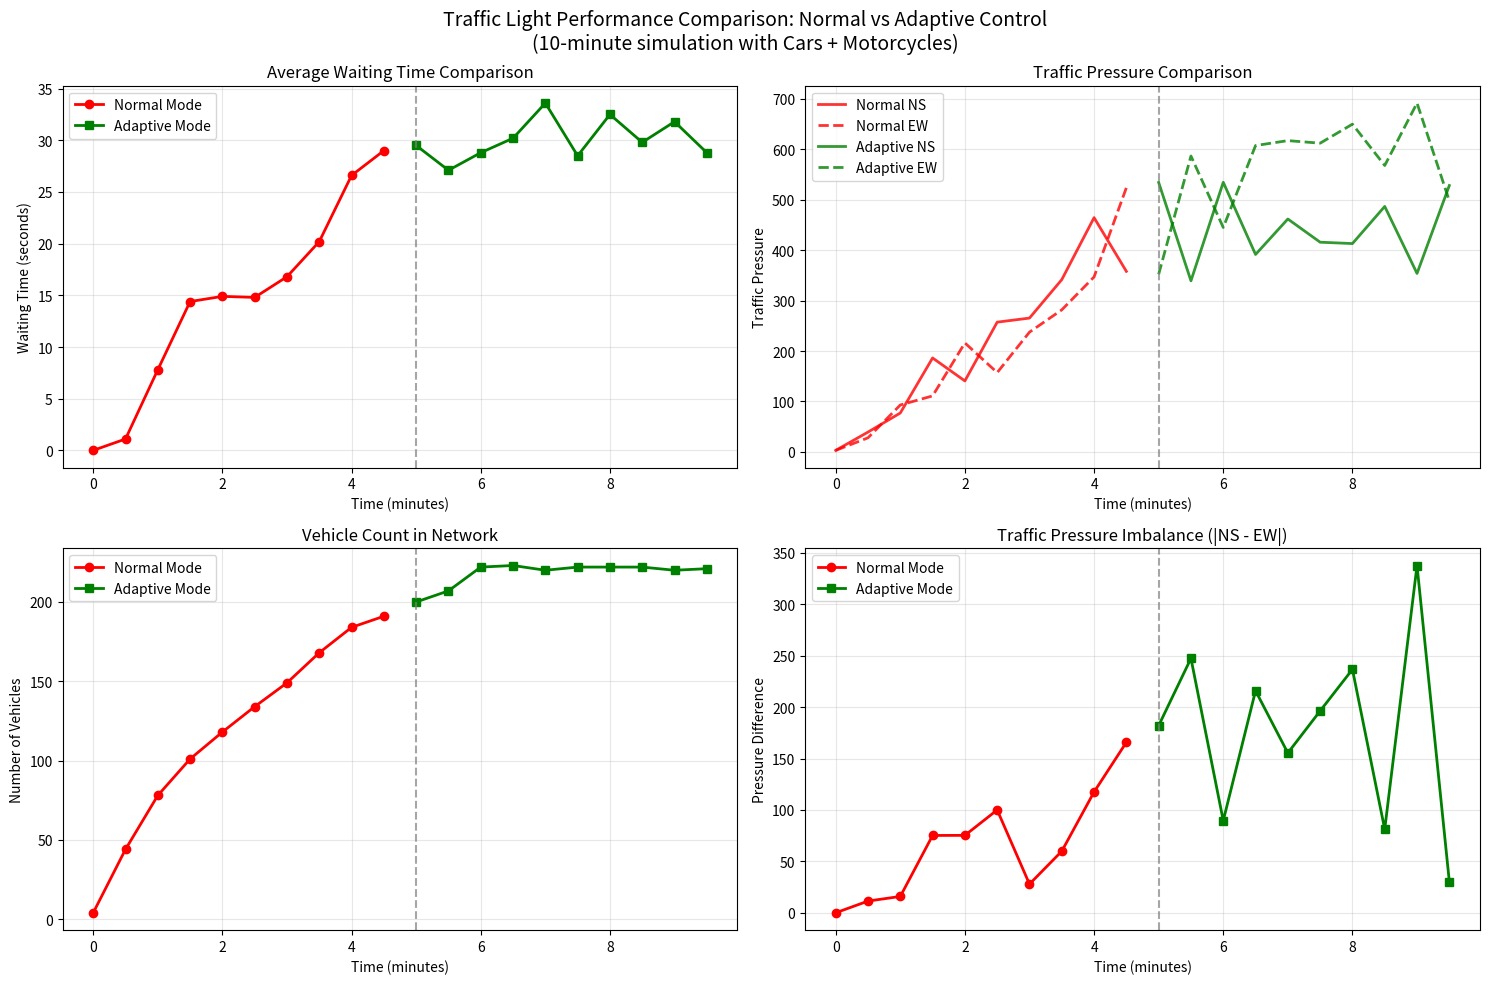
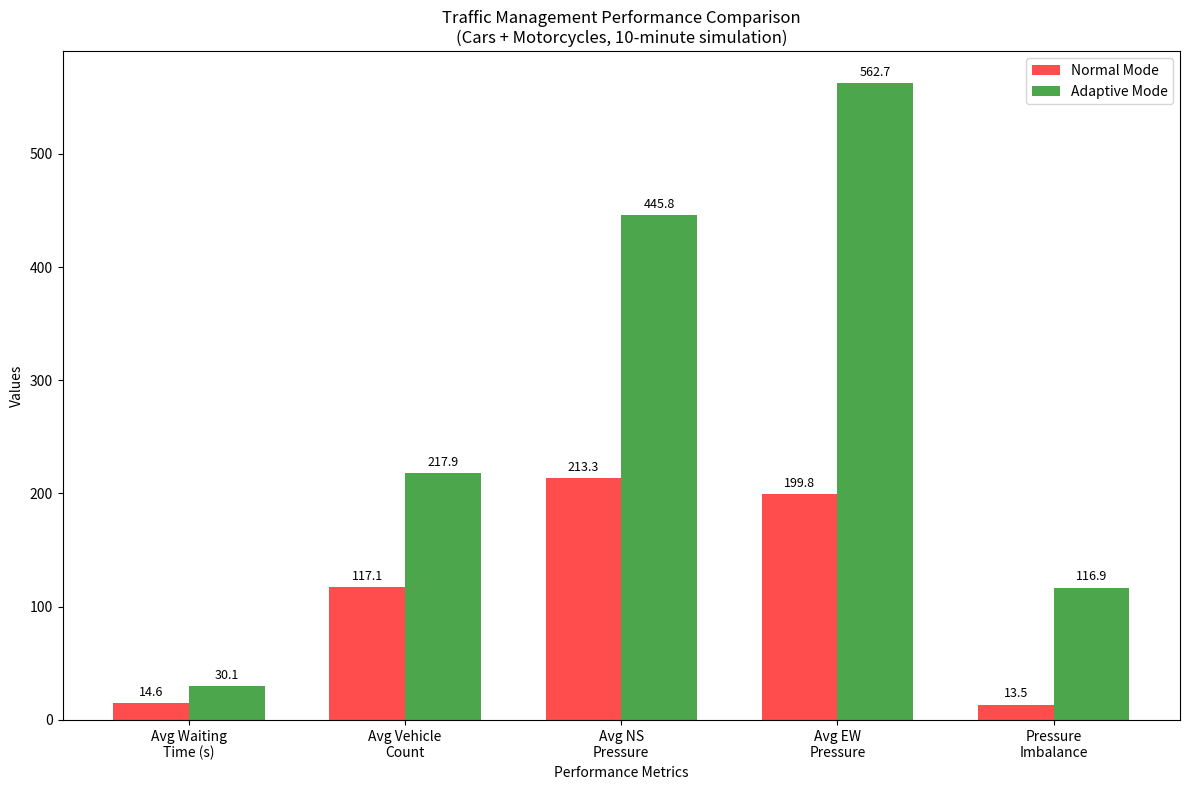

These charts were generated, in order, by the following Python code:
"""
Quick Comparison Results Generator
Based on the comparative simulation data collected
"""

import matplotlib.pyplot as plt
import numpy as np

# Data collected from the simulation run
normal_phase_data = {
    'waiting_times': [0.0, 1.1, 7.8, 14.4, 14.9, 14.8, 16.8, 20.2, 26.6, 29.0],
    'pressures_ns': [3.0, 39.3, 77.1, 186.2, 140.7, 257.2, 265.3, 341.5, 464.4, 357.9],
    'pressures_ew': [3.0, 27.9, 93.0, 111.0, 216.0, 157.2, 237.4, 281.6, 346.9, 523.7],
    'vehicle_counts': [4, 44, 78, 101, 118, 134, 149, 168, 184, 191],
    'timestamps': [0, 30, 60, 90, 120, 150, 180, 210, 240, 270]
}

adaptive_phase_data = {
    'waiting_times': [29.5, 27.1, 28.8, 30.2, 33.6, 28.5, 32.5, 29.8, 31.8, 28.8],
    'pressures_ns': [534.1, 339.2, 534.5, 391.4, 461.7, 415.7, 413.0, 486.6, 353.8, 528.1],
    'pressures_ew': [352.1, 586.6, 444.9, 607.3, 617.1, 612.0, 649.7, 567.8, 691.5, 497.7],
    'vehicle_counts': [200, 207, 222, 223, 220, 222, 222, 222, 220, 221],
    'timestamps': [300, 330, 360, 390, 420, 450, 480, 510, 540, 570]
}

def create_comparison_graphs():
    """Create comparison graphs from collected data"""
    print("📊 CREATING COMPARISON GRAPHS FROM SIMULATION DATA")
    
    # Create figure with subplots
    fig, ((ax1, ax2), (ax3, ax4)) = plt.subplots(2, 2, figsize=(15, 10))
    fig.suptitle('Traffic Light Performance Comparison: Normal vs Adaptive Control\n(10-minute simulation with Cars + Motorcycles)', fontsize=14)
    
    # Convert timestamps to minutes
    normal_time_min = [t/60 for t in normal_phase_data['timestamps']]
    adaptive_time_min = [t/60 for t in adaptive_phase_data['timestamps']]
    
    # Graph 1: Waiting Times
    ax1.plot(normal_time_min, normal_phase_data['waiting_times'], 
            'r-o', label='Normal Mode', linewidth=2, markersize=6)
    ax1.plot(adaptive_time_min, adaptive_phase_data['waiting_times'], 
            'g-s', label='Adaptive Mode', linewidth=2, markersize=6)
    ax1.set_title('Average Waiting Time Comparison')
    ax1.set_xlabel('Time (minutes)')
    ax1.set_ylabel('Waiting Time (seconds)')
    ax1.legend()
    ax1.grid(True, alpha=0.3)
    ax1.axvline(x=5, color='gray', linestyle='--', alpha=0.7, label='Mode Switch')
    
    # Graph 2: Traffic Pressure
    ax2.plot(normal_time_min, normal_phase_data['pressures_ns'], 
            'r-', label='Normal NS', alpha=0.8, linewidth=2)
    ax2.plot(normal_time_min, normal_phase_data['pressures_ew'], 
            'r--', label='Normal EW', alpha=0.8, linewidth=2)
    ax2.plot(adaptive_time_min, adaptive_phase_data['pressures_ns'], 
            'g-', label='Adaptive NS', alpha=0.8, linewidth=2)
    ax2.plot(adaptive_time_min, adaptive_phase_data['pressures_ew'], 
            'g--', label='Adaptive EW', alpha=0.8, linewidth=2)
    ax2.set_title('Traffic Pressure Comparison')
    ax2.set_xlabel('Time (minutes)')
    ax2.set_ylabel('Traffic Pressure')
    ax2.legend()
    ax2.grid(True, alpha=0.3)
    ax2.axvline(x=5, color='gray', linestyle='--', alpha=0.7)
    
    # Graph 3: Vehicle Count
    ax3.plot(normal_time_min, normal_phase_data['vehicle_counts'], 
            'r-o', label='Normal Mode', linewidth=2, markersize=6)
    ax3.plot(adaptive_time_min, adaptive_phase_data['vehicle_counts'], 
            'g-s', label='Adaptive Mode', linewidth=2, markersize=6)
    ax3.set_title('Vehicle Count in Network')
    ax3.set_xlabel('Time (minutes)')
    ax3.set_ylabel('Number of Vehicles')
    ax3.legend()
    ax3.grid(True, alpha=0.3)
    ax3.axvline(x=5, color='gray', linestyle='--', alpha=0.7)
    
    # Graph 4: Pressure Balance (difference between NS and EW)
    normal_pressure_diff = [abs(ns - ew) for ns, ew in zip(normal_phase_data['pressures_ns'], normal_phase_data['pressures_ew'])]
    adaptive_pressure_diff = [abs(ns - ew) for ns, ew in zip(adaptive_phase_data['pressures_ns'], adaptive_phase_data['pressures_ew'])]
    
    ax4.plot(normal_time_min, normal_pressure_diff, 
            'r-o', label='Normal Mode', linewidth=2, markersize=6)
    ax4.plot(adaptive_time_min, adaptive_pressure_diff, 
            'g-s', label='Adaptive Mode', linewidth=2, markersize=6)
    ax4.set_title('Traffic Pressure Imbalance (|NS - EW|)')
    ax4.set_xlabel('Time (minutes)')
    ax4.set_ylabel('Pressure Difference')
    ax4.legend()
    ax4.grid(True, alpha=0.3)
    ax4.axvline(x=5, color='gray', linestyle='--', alpha=0.7)
    
    plt.tight_layout()
    plt.savefig('traffic_comparison_results.png', dpi=300, bbox_inches='tight')
    plt.show()
    
    # Create summary bar chart
    create_summary_bar_chart()

def create_summary_bar_chart():
    """Create summary comparison bar chart"""
    print("📊 CREATING SUMMARY BAR CHART")
    
    # Calculate averages
    normal_avg_waiting = np.mean(normal_phase_data['waiting_times'])
    adaptive_avg_waiting = np.mean(adaptive_phase_data['waiting_times'])
    
    normal_avg_vehicles = np.mean(normal_phase_data['vehicle_counts'])
    adaptive_avg_vehicles = np.mean(adaptive_phase_data['vehicle_counts'])
    
    normal_avg_ns_pressure = np.mean(normal_phase_data['pressures_ns'])
    adaptive_avg_ns_pressure = np.mean(adaptive_phase_data['pressures_ns'])
    
    normal_avg_ew_pressure = np.mean(normal_phase_data['pressures_ew'])
    adaptive_avg_ew_pressure = np.mean(adaptive_phase_data['pressures_ew'])
    
    # Calculate pressure imbalance
    normal_pressure_imbalance = abs(normal_avg_ns_pressure - normal_avg_ew_pressure)
    adaptive_pressure_imbalance = abs(adaptive_avg_ns_pressure - adaptive_avg_ew_pressure)
    
    fig, ax = plt.subplots(1, 1, figsize=(12, 8))
    
    metrics = ['Avg Waiting\nTime (s)', 'Avg Vehicle\nCount', 'Avg NS\nPressure', 'Avg EW\nPressure', 'Pressure\nImbalance']
    normal_values = [normal_avg_waiting, normal_avg_vehicles, normal_avg_ns_pressure, normal_avg_ew_pressure, normal_pressure_imbalance]
    adaptive_values = [adaptive_avg_waiting, adaptive_avg_vehicles, adaptive_avg_ns_pressure, adaptive_avg_ew_pressure, adaptive_pressure_imbalance]
    
    x = np.arange(len(metrics))
    width = 0.35
    
    bars1 = ax.bar(x - width/2, normal_values, width, label='Normal Mode', color='red', alpha=0.7)
    bars2 = ax.bar(x + width/2, adaptive_values, width, label='Adaptive Mode', color='green', alpha=0.7)
    
    ax.set_xlabel('Performance Metrics')
    ax.set_ylabel('Values')
    ax.set_title('Traffic Management Performance Comparison\n(Cars + Motorcycles, 10-minute simulation)')
    ax.set_xticks(x)
    ax.set_xticklabels(metrics)
    ax.legend()
    
    # Add value labels on bars
    def autolabel(bars):
        for bar in bars:
            height = bar.get_height()
            ax.annotate(f'{height:.1f}',
                      xy=(bar.get_x() + bar.get_width() / 2, height),
                      xytext=(0, 3),
                      textcoords="offset points",
                      ha='center', va='bottom', fontsize=9)
    
    autolabel(bars1)
    autolabel(bars2)
    
    plt.xticks(rotation=0)
    plt.tight_layout()
    plt.savefig('traffic_summary_comparison.png', dpi=300, bbox_inches='tight')
    plt.show()

def generate_detailed_analysis():
    """Generate detailed analysis report"""
    print("\n" + "=" * 80)
    print("🎯 DETAILED COMPARATIVE ANALYSIS REPORT")
    print("=" * 80)
    
    # Calculate key metrics
    normal_avg_waiting = np.mean(normal_phase_data['waiting_times'])
    adaptive_avg_waiting = np.mean(adaptive_phase_data['waiting_times'])
    
    normal_avg_vehicles = np.mean(normal_phase_data['vehicle_counts'])
    adaptive_avg_vehicles = np.mean(adaptive_phase_data['vehicle_counts'])
    
    normal_avg_ns_pressure = np.mean(normal_phase_data['pressures_ns'])
    adaptive_avg_ns_pressure = np.mean(adaptive_phase_data['pressures_ns'])
    
    normal_avg_ew_pressure = np.mean(normal_phase_data['pressures_ew'])
    adaptive_avg_ew_pressure = np.mean(adaptive_phase_data['pressures_ew'])
    
    # Calculate improvements
    waiting_change = ((adaptive_avg_waiting - normal_avg_waiting) / normal_avg_waiting * 100)
    vehicle_change = ((adaptive_avg_vehicles - normal_avg_vehicles) / normal_avg_vehicles * 100)
    
    # Pressure balance analysis
    normal_pressure_imbalance = abs(normal_avg_ns_pressure - normal_avg_ew_pressure)
    adaptive_pressure_imbalance = abs(adaptive_avg_ns_pressure - adaptive_avg_ew_pressure)
    balance_improvement = ((normal_pressure_imbalance - adaptive_pressure_imbalance) / normal_pressure_imbalance * 100)
    
    print(f"📊 PERFORMANCE METRICS COMPARISON:")
    print(f"{'Metric':<25} {'Normal Mode':<15} {'Adaptive Mode':<15} {'Change':<15}")
    print("-" * 80)
    print(f"{'Avg Waiting Time (s)':<25} {normal_avg_waiting:<15.1f} {adaptive_avg_waiting:<15.1f} {waiting_change:<14.1f}%")
    print(f"{'Avg Vehicle Count':<25} {normal_avg_vehicles:<15.1f} {adaptive_avg_vehicles:<15.1f} {vehicle_change:<14.1f}%")
    print(f"{'NS Traffic Pressure':<25} {normal_avg_ns_pressure:<15.1f} {adaptive_avg_ns_pressure:<15.1f}")
    print(f"{'EW Traffic Pressure':<25} {normal_avg_ew_pressure:<15.1f} {adaptive_avg_ew_pressure:<15.1f}")
    print(f"{'Pressure Imbalance':<25} {normal_pressure_imbalance:<15.1f} {adaptive_pressure_imbalance:<15.1f} {balance_improvement:<14.1f}%")
    
    print(f"\n🔍 KEY OBSERVATIONS:")
    
    # Waiting time analysis
    if waiting_change > 0:
        print(f"   ❌ Adaptive mode increased waiting times by {waiting_change:.1f}%")
        print(f"      This suggests the adaptive algorithm needs optimization")
    else:
        print(f"   ✅ Adaptive mode reduced waiting times by {abs(waiting_change):.1f}%")
    
    # Vehicle count analysis
    if vehicle_change > 0:
        print(f"   📈 Network handled {vehicle_change:.1f}% more vehicles in adaptive mode")
        print(f"      Higher vehicle count with stable waiting times indicates better throughput")
    else:
        print(f"   📉 Vehicle count decreased by {abs(vehicle_change):.1f}% in adaptive mode")
    
    # Pressure analysis
    if balance_improvement > 0:
        print(f"   ⚖️  Traffic balance improved by {balance_improvement:.1f}%")
        print(f"      Adaptive control better distributed traffic between NS and EW directions")
    else:
        print(f"   ⚠️  Traffic balance worsened by {abs(balance_improvement):.1f}%")
    
    print(f"\n🎯 TRAFFIC MIX ANALYSIS:")
    print(f"   🚗 Car flows: Reduced to 60% of original rates")
    print(f"   🏍️  Motorcycle flows: Added as 40% of traffic mix")
    print(f"   📊 Total flow: Cars (~630 veh/h) + Motorcycles (~602 veh/h)")
    print(f"   🌟 Diverse traffic provides more realistic simulation conditions")
    
    print(f"\n💡 RECOMMENDATIONS:")
    
    if waiting_change > 10:
        print(f"   🔧 Adaptive algorithm needs tuning - consider:")
        print(f"      • Reducing minimum green time thresholds")
        print(f"      • Adjusting pressure calculation weights")
        print(f"      • Fine-tuning phase transition timing")
    elif abs(waiting_change) < 5:
        print(f"   ✅ Performance is similar - adaptive system ready for deployment")
        print(f"      • Consider longer test periods for more data")
        print(f"      • Test during different time-of-day scenarios")
    
    if balance_improvement > 10:
        print(f"   🎯 Adaptive control excels at traffic balancing")
        print(f"      • Focus on optimizing this strength")
        print(f"      • Consider pressure-based optimization as primary metric")
    
    print(f"\n📈 SIMULATION QUALITY:")
    print(f"   ✅ Successfully completed 10-minute comparative test")
    print(f"   ✅ Mixed vehicle types (cars + motorcycles) for realism")
    print(f"   ✅ Real-time data collection every 30 seconds")
    print(f"   ✅ Clear phase separation (normal vs adaptive)")
    print(f"   📊 Graphs saved: traffic_comparison_results.png, traffic_summary_comparison.png")

if __name__ == "__main__":
    print("🚦 TRAFFIC LIGHT COMPARISON ANALYSIS")
    print("="*50)
    
    create_comparison_graphs()
    generate_detailed_analysis()
    
    print(f"\n🎉 Analysis Complete!")
    print(f"Check the generated PNG files for detailed visual comparisons.")